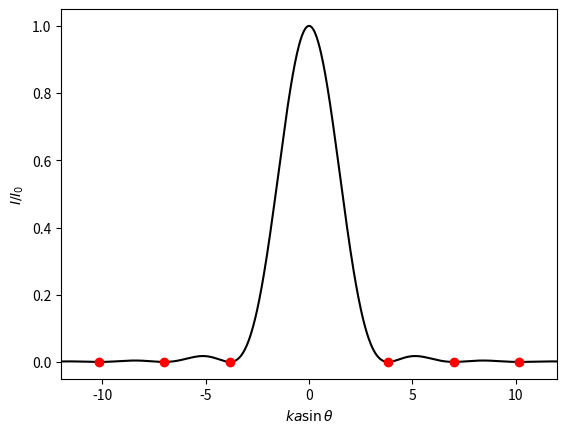

Recreate this plot in Python.
'''
1D Airy pattern with vertical lines showing the zeros.
'''

import matplotlib.pyplot as plt
from scipy.special import j1, jn_zeros
from numpy import linspace, arange, pi
from math import ceil

ZEROS = True
xl = 12
res = 1000

x = linspace(-xl, xl, res)
I = (2 * j1(x) / x) ** 2
plt.plot(x, I, 'k')
if ZEROS:
    x0 = jn_zeros(1, max(1, xl // pi)) # upper limit
    for x0_ in x0:
        if x0_ < xl:
            plt.plot([-x0_, x0_], [0, 0], 'or')
plt.xlim(-xl, xl)
plt.xlabel(r'$k a \sin \theta$')
plt.ylabel('$I / I_0$')
plt.savefig('Airy_1.png', dpi=400)
